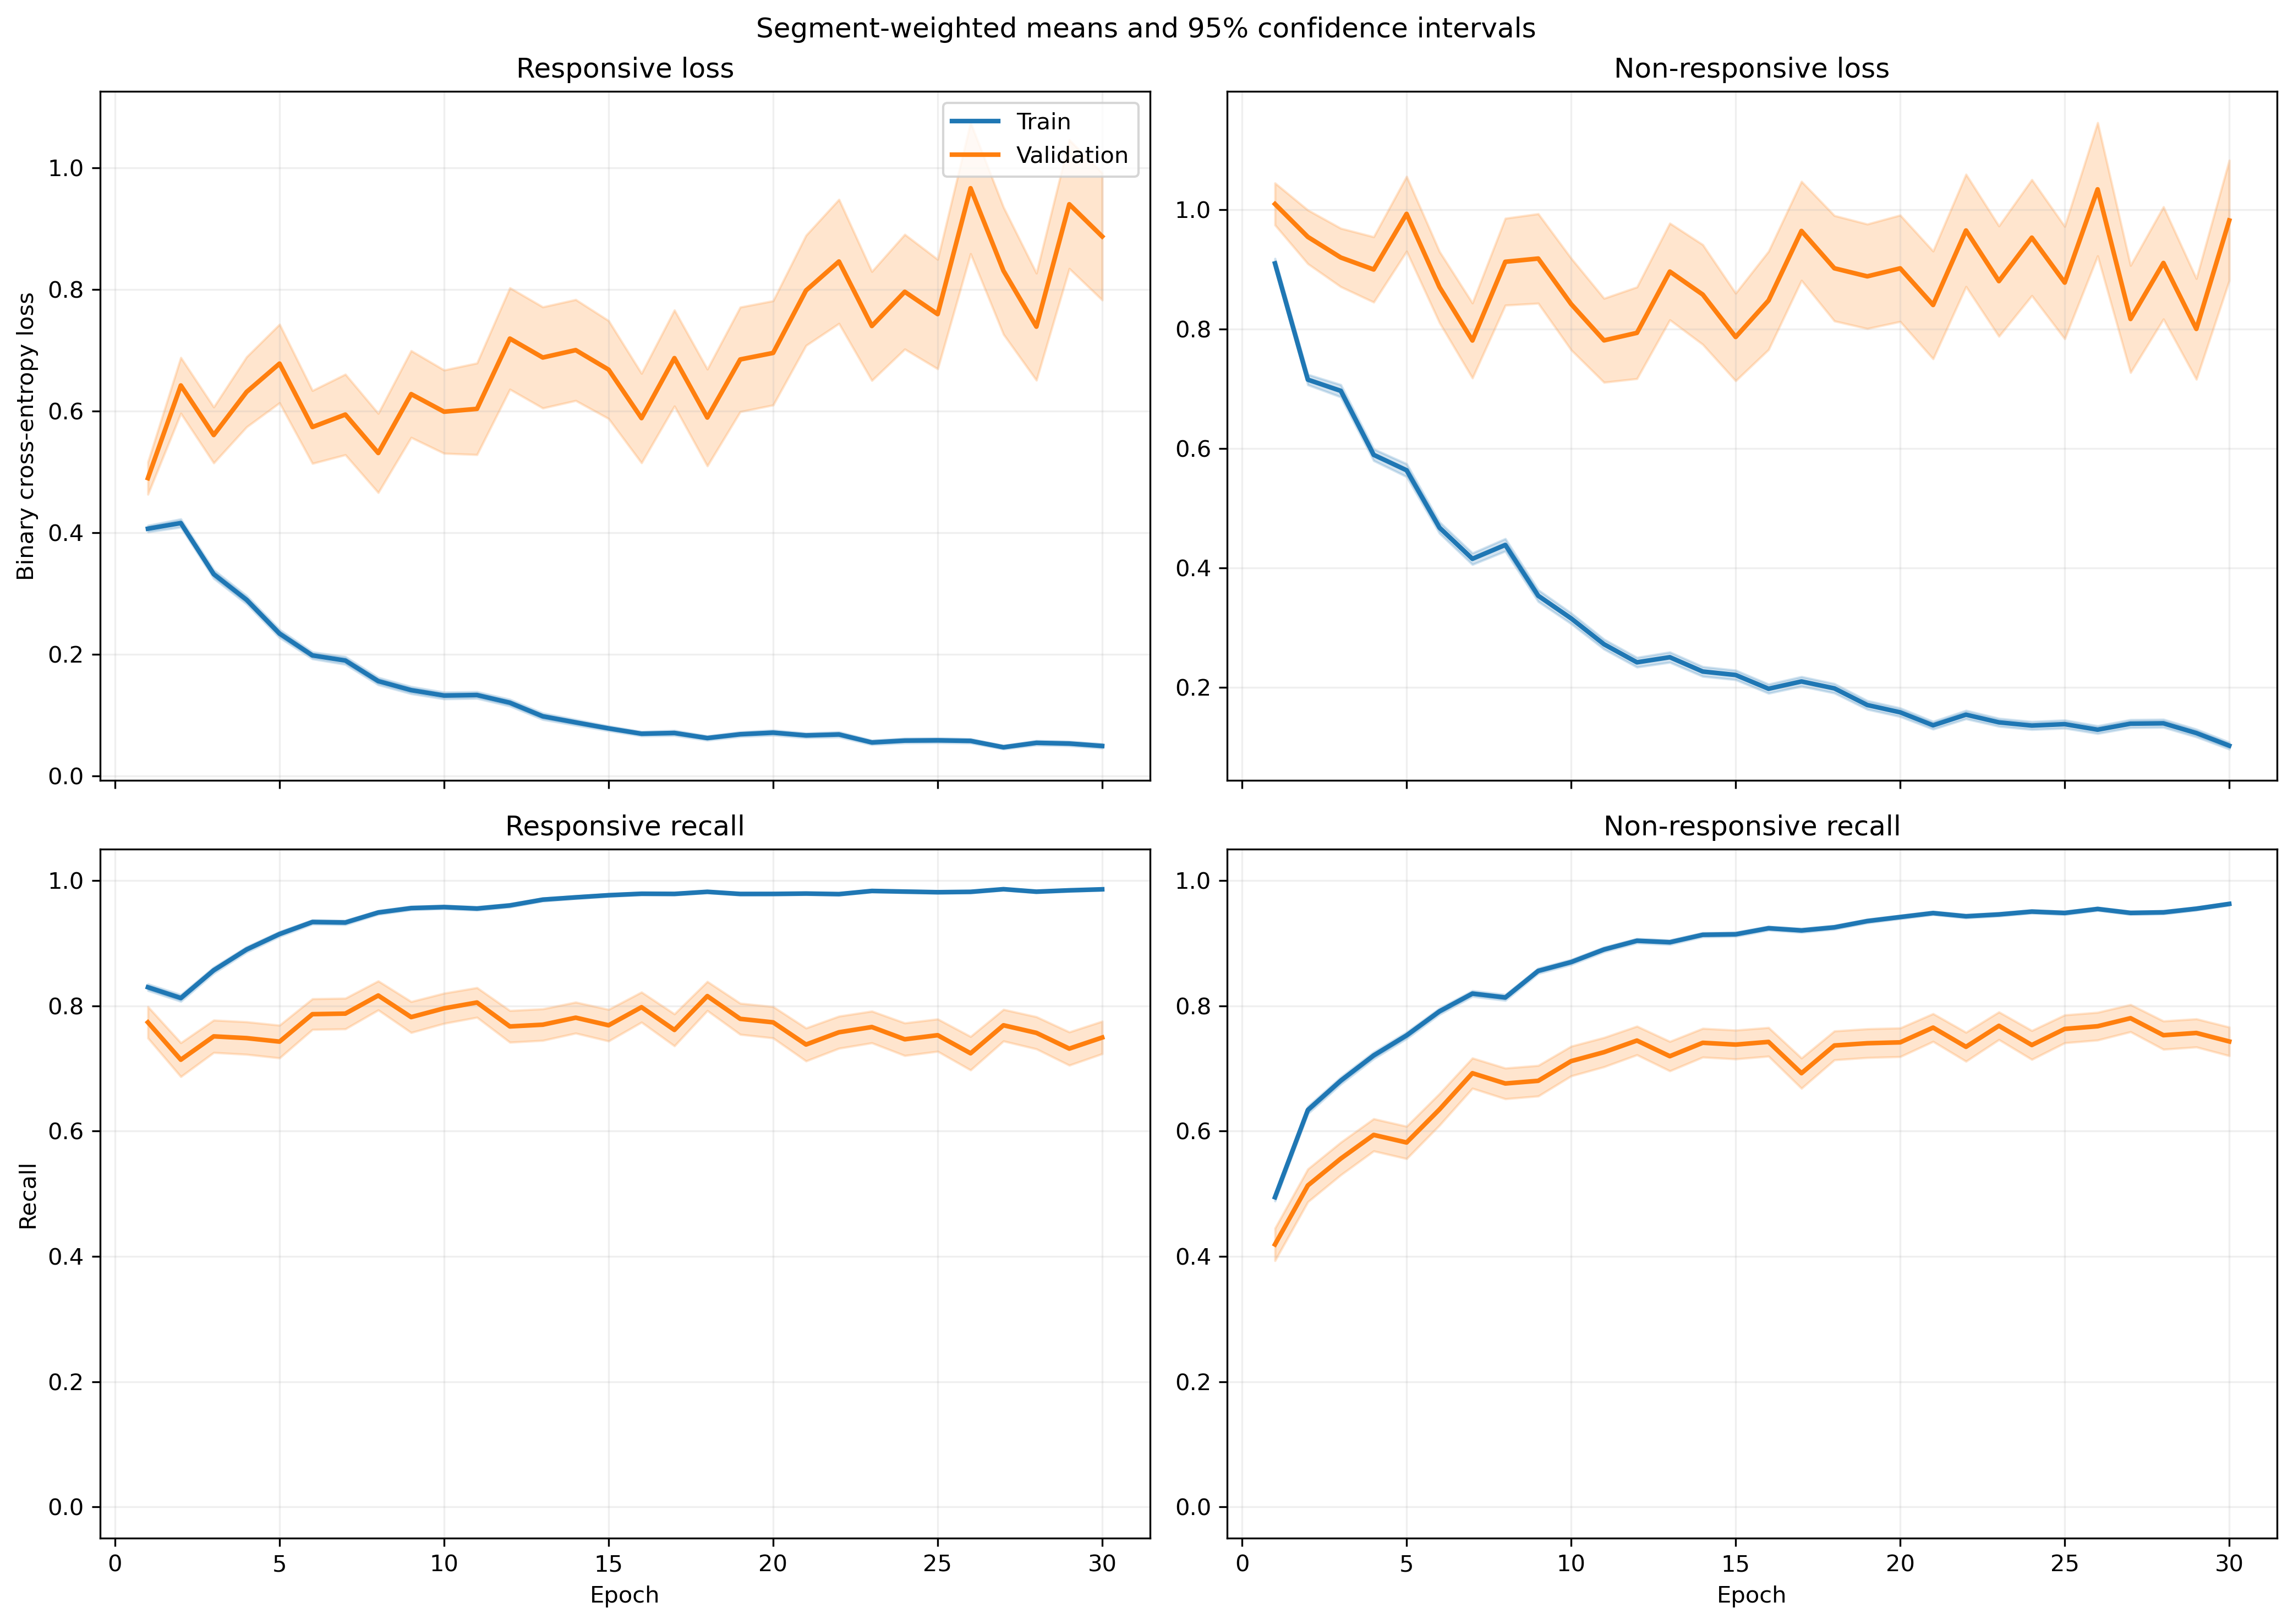

The data file committed next to this chart (first rows):
fold, epoch, split, r_loss, r_loss_count, r_loss_sum, r_loss_sum_sq, r_recall, r_recall_count, r_recall_sum, r_recall_sum_sq, nr_loss, nr_loss_count, nr_loss_sum, nr_loss_sum_sq, nr_recall, nr_recall_count, nr_recall_sum, nr_recall_sum_sq
1, 1, train, 0.3884, 1063, 412.9, 361.7, 0.8222, 1063, 874.0, 874.0, 0.95, 1401, 1331, 2120, 0.5089, 1401, 713.0, 713.0
1, 1, validation, 0.1716, 10, 1.716, 0.4702, 1.0, 10, 10.0, 10.0, , 0, 0.0, 0.0, , 0, 0.0, 0.0
1, 2, train, 0.3822, 1063, 406.3, 417.4, 0.8175, 1063, 869.0, 869.0, 0.7484, 1401, 1049, 1601, 0.6246, 1401, 875.0, 875.0
1, 2, validation, 0.1265, 10, 1.265, 0.2084, 1.0, 10, 10.0, 10.0, , 0, 0.0, 0.0, , 0, 0.0, 0.0
1, 3, train, 0.2826, 1063, 300.4, 294.6, 0.8937, 1063, 950.0, 950.0, 0.643, 1401, 900.9, 1416, 0.6838, 1401, 958.0, 958.0
1, 3, validation, 0.07899, 10, 0.7899, 0.08, 1.0, 10, 10.0, 10.0, , 0, 0.0, 0.0, , 0, 0.0, 0.0
1, 4, train, 0.2472, 1063, 262.8, 257.7, 0.9266, 1063, 985.0, 985.0, 0.5848, 1401, 819.2, 1288, 0.7166, 1401, 1004, 1004
1, 4, validation, 0.0719, 10, 0.719, 0.06135, 1.0, 10, 10.0, 10.0, , 0, 0.0, 0.0, , 0, 0.0, 0.0
1, 5, train, 0.1898, 1063, 201.7, 186.1, 0.9426, 1063, 1002, 1002, 0.4859, 1401, 680.7, 1206, 0.7695, 1401, 1078, 1078
1, 5, validation, 0.06522, 10, 0.6522, 0.07062, 1.0, 10, 10.0, 10.0, , 0, 0.0, 0.0, , 0, 0.0, 0.0
1, 6, train, 0.1477, 1063, 157, 149.8, 0.9586, 1063, 1019, 1019, 0.4568, 1401, 639.9, 1100, 0.778, 1401, 1090, 1090
1, 6, validation, 0.06712, 10, 0.6712, 0.05951, 1.0, 10, 10.0, 10.0, , 0, 0.0, 0.0, , 0, 0.0, 0.0
1, 7, train, 0.1481, 1063, 157.4, 318.7, 0.9577, 1063, 1018, 1018, 0.4644, 1401, 650.6, 1490, 0.798, 1401, 1118, 1118
1, 7, validation, 0.06816, 10, 0.6816, 0.1094, 1.0, 10, 10.0, 10.0, , 0, 0.0, 0.0, , 0, 0.0, 0.0
1, 8, train, 0.1649, 1063, 175.3, 294.6, 0.9539, 1063, 1014, 1014, 0.3082, 1401, 431.9, 819.1, 0.863, 1401, 1209, 1209
1, 8, validation, 0.03655, 10, 0.3655, 0.02503, 1.0, 10, 10.0, 10.0, , 0, 0.0, 0.0, , 0, 0.0, 0.0
1, 9, train, 0.1404, 1063, 149.2, 192.1, 0.9548, 1063, 1015, 1015, 0.2637, 1401, 369.4, 823.2, 0.9015, 1401, 1263, 1263
1, 9, validation, 0.03589, 10, 0.3589, 0.03537, 1.0, 10, 10.0, 10.0, , 0, 0.0, 0.0, , 0, 0.0, 0.0
1, 10, train, 0.0768, 1063, 81.64, 51.6, 0.9859, 1063, 1048, 1048, 0.285, 1401, 399.2, 722.2, 0.8815, 1401, 1235, 1235
1, 10, validation, 0.02505, 10, 0.2505, 0.01173, 1.0, 10, 10.0, 10.0, , 0, 0.0, 0.0, , 0, 0.0, 0.0
1, 11, train, 0.1124, 1063, 119.4, 121.4, 0.9671, 1063, 1028, 1028, 0.4289, 1401, 600.9, 1218, 0.8187, 1401, 1147, 1147
1, 11, validation, 0.05591, 10, 0.5591, 0.1085, 1.0, 10, 10.0, 10.0, , 0, 0.0, 0.0, , 0, 0.0, 0.0
1, 12, train, 0.09734, 1063, 103.5, 148.5, 0.9746, 1063, 1036, 1036, 0.2263, 1401, 317, 663.2, 0.9101, 1401, 1275, 1275
1, 12, validation, 0.02919, 10, 0.2919, 0.02446, 1.0, 10, 10.0, 10.0, , 0, 0.0, 0.0, , 0, 0.0, 0.0
1, 13, train, 0.06106, 1063, 64.9, 101.8, 0.9887, 1063, 1051, 1051, 0.2694, 1401, 377.4, 876, 0.8901, 1401, 1247, 1247
1, 13, validation, 0.01806, 10, 0.1806, 0.008737, 1.0, 10, 10.0, 10.0, , 0, 0.0, 0.0, , 0, 0.0, 0.0
1, 14, train, 0.04601, 1063, 48.91, 45.13, 0.9868, 1063, 1049, 1049, 0.3119, 1401, 436.9, 1063, 0.8794, 1401, 1232, 1232
1, 14, validation, 0.01372, 10, 0.1372, 0.003351, 1.0, 10, 10.0, 10.0, , 0, 0.0, 0.0, , 0, 0.0, 0.0
1, 15, train, 0.04048, 1063, 43.03, 19.16, 0.9925, 1063, 1055, 1055, 0.2541, 1401, 356.1, 719.9, 0.8944, 1401, 1253, 1253
1, 15, validation, 0.01343, 10, 0.1343, 0.003472, 1.0, 10, 10.0, 10.0, , 0, 0.0, 0.0, , 0, 0.0, 0.0
1, 16, train, 0.06762, 1063, 71.88, 104.6, 0.9793, 1063, 1041, 1041, 0.1449, 1401, 203, 443.5, 0.945, 1401, 1324, 1324
1, 16, validation, 0.01803, 10, 0.1803, 0.006824, 1.0, 10, 10.0, 10.0, , 0, 0.0, 0.0, , 0, 0.0, 0.0
1, 17, train, 0.0463, 1063, 49.22, 61.84, 0.9849, 1063, 1047, 1047, 0.1886, 1401, 264.3, 614.6, 0.9308, 1401, 1304, 1304
1, 17, validation, 0.008778, 10, 0.08778, 0.001156, 1.0, 10, 10.0, 10.0, , 0, 0.0, 0.0, , 0, 0.0, 0.0
1, 18, train, 0.06033, 1063, 64.13, 86.08, 0.9802, 1063, 1042, 1042, 0.1672, 1401, 234.3, 515.2, 0.9372, 1401, 1313, 1313
1, 18, validation, 0.01871, 10, 0.1871, 0.0112, 1.0, 10, 10.0, 10.0, , 0, 0.0, 0.0, , 0, 0.0, 0.0
1, 19, train, 0.07443, 1063, 79.12, 98.95, 0.9784, 1063, 1040, 1040, 0.1996, 1401, 279.7, 634.3, 0.9179, 1401, 1286, 1286
1, 19, validation, 0.02127, 10, 0.2127, 0.01179, 1.0, 10, 10.0, 10.0, , 0, 0.0, 0.0, , 0, 0.0, 0.0
1, 20, train, 0.07071, 1063, 75.16, 182.7, 0.9784, 1063, 1040, 1040, 0.1617, 1401, 226.6, 616.3, 0.9358, 1401, 1311, 1311
1, 20, validation, 0.01262, 10, 0.1262, 0.003587, 1.0, 10, 10.0, 10.0, , 0, 0.0, 0.0, , 0, 0.0, 0.0
1, 21, train, 0.05121, 1063, 54.44, 81.24, 0.9831, 1063, 1045, 1045, 0.1709, 1401, 239.4, 574.7, 0.9322, 1401, 1306, 1306
1, 21, validation, 0.005563, 10, 0.05563, 0.0006, 1.0, 10, 10.0, 10.0, , 0, 0.0, 0.0, , 0, 0.0, 0.0
1, 22, train, 0.09314, 1063, 99.01, 104, 0.9661, 1063, 1027, 1027, 0.08925, 1401, 125, 232.3, 0.9672, 1401, 1355, 1355
1, 22, validation, 0.01191, 10, 0.1191, 0.003905, 1.0, 10, 10.0, 10.0, , 0, 0.0, 0.0, , 0, 0.0, 0.0
1, 23, train, 0.03416, 1063, 36.32, 27.91, 0.9906, 1063, 1053, 1053, 0.1735, 1401, 243.1, 703.5, 0.9372, 1401, 1313, 1313
1, 23, validation, 0.009404, 10, 0.09404, 0.001571, 1.0, 10, 10.0, 10.0, , 0, 0.0, 0.0, , 0, 0.0, 0.0
1, 24, train, 0.06285, 1063, 66.81, 71.64, 0.9774, 1063, 1039, 1039, 0.1049, 1401, 146.9, 340.7, 0.9643, 1401, 1351, 1351
1, 24, validation, 0.006412, 10, 0.06412, 0.001819, 1.0, 10, 10.0, 10.0, , 0, 0.0, 0.0, , 0, 0.0, 0.0
1, 25, train, 0.03028, 1063, 32.19, 18.02, 0.9925, 1063, 1055, 1055, 0.1622, 1401, 227.3, 652.6, 0.9422, 1401, 1320, 1320
1, 25, validation, 0.004218, 10, 0.04218, 0.0004702, 1.0, 10, 10.0, 10.0, , 0, 0.0, 0.0, , 0, 0.0, 0.0
1, 26, train, 0.04148, 1063, 44.1, 42.17, 0.9868, 1063, 1049, 1049, 0.1182, 1401, 165.6, 427.5, 0.9579, 1401, 1342, 1342
1, 26, validation, 0.004206, 10, 0.04206, 0.0003323, 1.0, 10, 10.0, 10.0, , 0, 0.0, 0.0, , 0, 0.0, 0.0
1, 27, train, 0.02398, 1063, 25.5, 28.96, 0.9925, 1063, 1055, 1055, 0.165, 1401, 231.2, 739.8, 0.9472, 1401, 1327, 1327
1, 27, validation, 0.001904, 10, 0.01904, 8.01556334408815e-05, 1.0, 10, 10.0, 10.0, , 0, 0.0, 0.0, , 0, 0.0, 0.0
1, 28, train, 0.03504, 1063, 37.24, 49.48, 0.9868, 1063, 1049, 1049, 0.1617, 1401, 226.6, 784.2, 0.9472, 1401, 1327, 1327
1, 28, validation, 0.0009155, 10, 0.009155, 1.4446610975937801e-05, 1.0, 10, 10.0, 10.0, , 0, 0.0, 0.0, , 0, 0.0, 0.0
1, 29, train, 0.05532, 1063, 58.81, 59.34, 0.984, 1063, 1046, 1046, 0.09989, 1401, 139.9, 323.3, 0.9629, 1401, 1349, 1349
1, 29, validation, 0.00954, 10, 0.0954, 0.001566, 1.0, 10, 10.0, 10.0, , 0, 0.0, 0.0, , 0, 0.0, 0.0
1, 30, train, 0.05515, 1063, 58.62, 49.59, 0.9887, 1063, 1051, 1051, 0.1202, 1401, 168.4, 336.6, 0.9536, 1401, 1336, 1336
1, 30, validation, 0.006006, 10, 0.06006, 0.0007371, 1.0, 10, 10.0, 10.0, , 0, 0.0, 0.0, , 0, 0.0, 0.0
... 1,140 more rows
